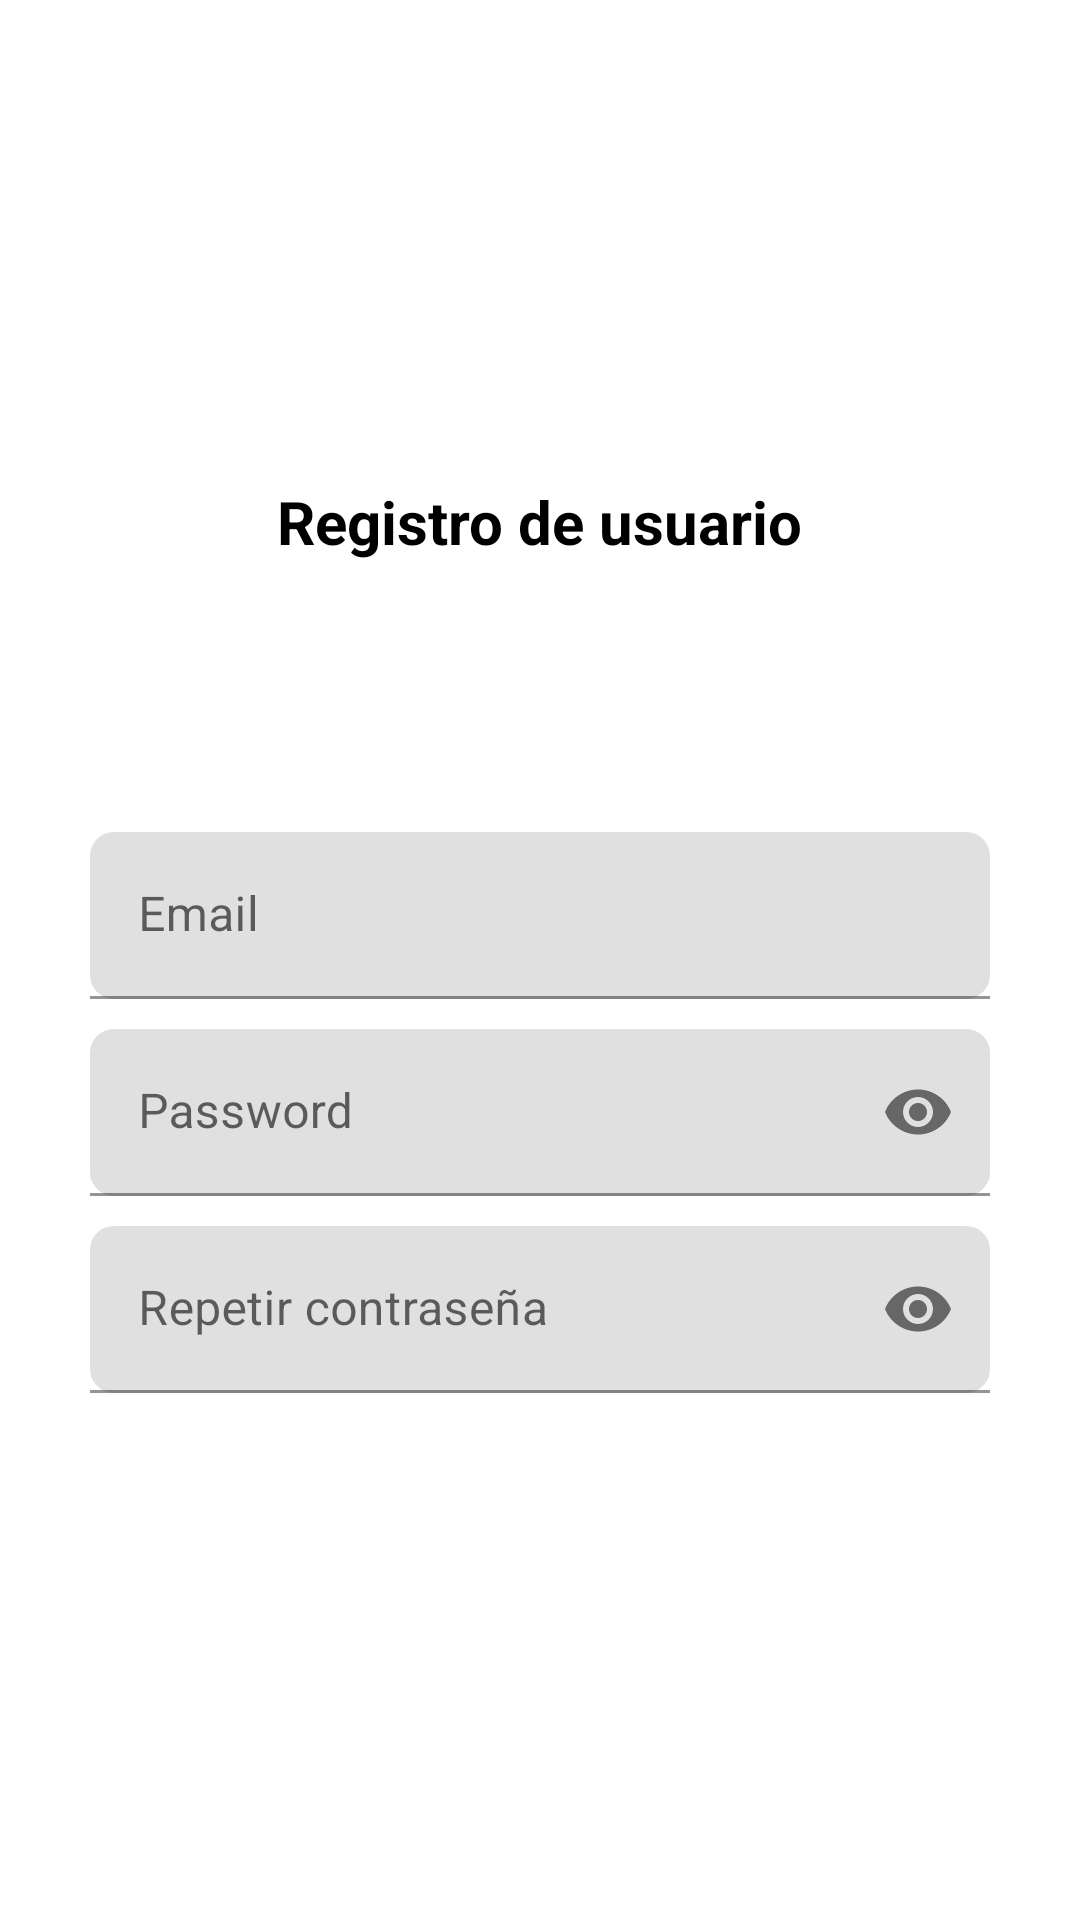

Layout XML and referenced resources for this Android screen:
<!-- AndroidManifest.xml: application theme Theme.SeleccionCursos -->
<!-- res/layout/activity_registro_email.xml -->
<?xml version="1.0" encoding="utf-8"?>
<RelativeLayout
    xmlns:android="http://schemas.android.com/apk/res/android"
    xmlns:app="http://schemas.android.com/apk/res-auto"
    xmlns:tools="http://schemas.android.com/tools"
    android:id="@+id/main"
    android:layout_width="match_parent"
    android:layout_height="match_parent"
    tools:context=".Usuario.Registro_email">

    <androidx.appcompat.widget.LinearLayoutCompat
        android:layout_width="match_parent"
        android:layout_height="match_parent"
        android:orientation="vertical"
        android:padding="30dp"
        android:gravity="center">

        <TextView
            android:text="@string/Txt_registro"
            android:textStyle="bold"
            android:textSize="20sp"
            android:layout_width="wrap_content"
            android:layout_height="wrap_content"/>

        <ImageView
            android:src="@drawable/registro"
            android:layout_width="80dp"
            android:layout_height="80dp"/>

        
        <com.google.android.material.textfield.TextInputLayout
            android:layout_width="match_parent"
            android:layout_height="wrap_content"
            android:layout_marginTop="10dp"
            app:boxCornerRadiusBottomStart="8dp"
            app:boxCornerRadiusTopEnd="8dp"
            app:boxCornerRadiusBottomEnd="8dp"
            app:boxCornerRadiusTopStart="8dp">

            <EditText
                android:id="@+id/Et_email"
                android:hint="@string/Et_email"
                android:inputType="textEmailAddress"
                android:layout_width="match_parent"
                android:layout_height="wrap_content"/>



        </com.google.android.material.textfield.TextInputLayout>

        
        <com.google.android.material.textfield.TextInputLayout
            android:layout_width="match_parent"
            android:layout_height="wrap_content"
            android:layout_marginTop="10dp"
            app:boxCornerRadiusBottomStart="8dp"
            app:boxCornerRadiusTopEnd="8dp"
            app:boxCornerRadiusBottomEnd="8dp"
            app:boxCornerRadiusTopStart="8dp"
            app:passwordToggleEnabled="true">

            <EditText
                android:id="@+id/Et_password"
                android:hint="@string/Et_password"
                android:inputType="textPassword"
                android:layout_width="match_parent"
                android:layout_height="wrap_content"/>



        </com.google.android.material.textfield.TextInputLayout>

        
        <com.google.android.material.textfield.TextInputLayout
            android:layout_width="match_parent"
            android:layout_height="wrap_content"
            android:layout_marginTop="10dp"
            app:boxCornerRadiusBottomStart="8dp"
            app:boxCornerRadiusTopEnd="8dp"
            app:boxCornerRadiusBottomEnd="8dp"
            app:boxCornerRadiusTopStart="8dp"
            app:passwordToggleEnabled="true">

            <EditText
                android:id="@+id/Et_r_password"
                android:hint="@string/Et_r_password"
                android:inputType="textPassword"
                android:layout_width="match_parent"
                android:layout_height="wrap_content"/>

        </com.google.android.material.textfield.TextInputLayout>

        <com.google.android.material.button.MaterialButton
            android:id="@+id/Btn_registrar"
            android:text="@string/Btn_registrar"
            android:textAllCaps="true"
            android:layout_marginTop="15dp"
            android:layout_width="180dp"
            android:layout_height="@dimen/m_toolbar_height"/>

    </androidx.appcompat.widget.LinearLayoutCompat>

</RelativeLayout>
<!-- resources referenced by this layout -->
<resources>
  <string name="Btn_registrar">Registrar</string>
  <string name="Et_email">Email</string>
  <string name="Et_password">Password</string>
  <string name="Et_r_password">Repetir contraseña</string>
  <string name="Txt_registro">Registro de usuario</string>
  <style name="Theme.SeleccionCursos" parent="Theme.MaterialComponents.DayNight.NoActionBar">
          
          <item name="colorPrimary">@color/colorPrimary</item>
          <item name="colorPrimaryDark">@color/colorPrimaryDark</item>
          <item name="colorAccent">@color/colorAccent</item>
          
          <item name="android:colorBackground">@color/white</item>
          <item name="android:textColor">@color/black</item>
      </style>
  <color name="colorPrimary">#5F92F6</color>
  <color name="colorPrimaryDark">#3F90D7</color>
  <color name="colorAccent">#5A6DE7</color>
  <color name="white">#FFFFFF</color>
  <color name="black">#000000</color>
</resources>
